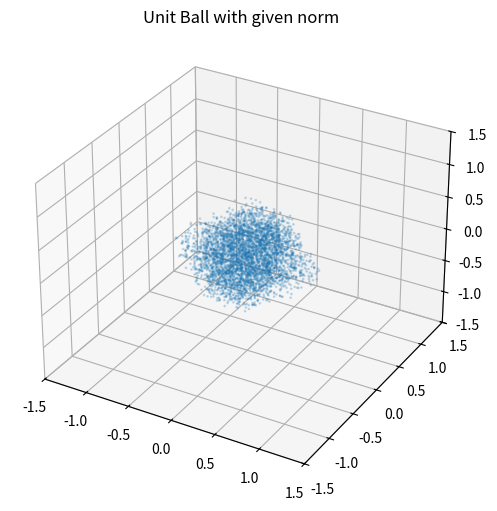

Python code for this plot:
import random

import numpy as np
import matplotlib.pyplot as plt

# create random 4-vectors

vector1 = [random.uniform(0.0, 100.0) for _ in range(4)]
vector2 = [random.uniform(0.0, 100.0) for _ in range(4)]

# create 2x2 matrixes with 0s in it
matrix1 = [[0 for _ in range(2)] for _ in range(2)]
matrix2 = [[0 for _ in range(2)] for _ in range(2)]

# fill matrixes with our random  vectors
for a in range(4):
    i=int(a/2)
    j=int(a%2)
    matrix1[i][j]=vector1[a]
    matrix2[i][j]=vector2[a]

print(f"first random 4-vector {vector1}")
print(f"second random 4-vector {vector2}")
print(f"first random 2x2-matrix {matrix1}")
print(f"second random 2x2-matrix {matrix2}")

# function of vector norm 1 which is absolute sum of its values
def vector_norm_1(x):
    norm=0
    for i in range(len(x)):
        norm+=abs(x[i])
    return norm

# function of matrix norm 1 which is maximum of absolute column sum
def matrix_norm_1(x):
    norm=0
    for j in range(len(x[0])):
        cur=0
        for i in range(len(x)):
            cur+=abs(x[i][j])
        norm=(max(cur,norm))
    return norm

# function of vector norm infinity which is maximum of its absolute values
def vector_norm_inf(x):
    norm=0
    for i in range(len(x)):
        norm=max(norm,abs(x[i]))
    return norm

# function of matrix norm infinity which is maximum of absolute row sum
def matrix_norm_inf(x):
    norm=0
    for i in range(len(x)):
        cur=0
        for j in range(len(x[i])):
            cur+=abs(x[i][j])
        norm=(max(cur,norm))
    return norm

def vector_distance(x1,x2,funct):
    vect = [0.0 for _ in range(4)]
    for i in range(len(x1)):
        vect[i]=x2[i]-x1[i]
    return funct(vect)

def matrix_distance(x1,x2,funct):
    mat = [[0 for _ in range(2)] for _ in range(2)]
    for i in range(len(x1)):
        for j in range(len(x1[i])):
            mat[i][j]=x1[i][j]-x2[i][j]
    return funct(mat)


print(f"distance between vectors with 1-norm {vector_distance(vector1,vector2,vector_norm_1)}")

print(f"distance between vectors with inf-norm {vector_distance(vector1,vector2,vector_norm_inf)}")

print(f"distance between matrices with 1-norm {matrix_distance(matrix1,matrix2,matrix_norm_1)}")

print(f"distance between matrices with inf-norm {matrix_distance(matrix1,matrix2,matrix_norm_inf)}")


def draw_ball(norm_fun):
    points = np.random.uniform(-1.5, 1.5, (500000, 4))

    inside = np.array([pt for pt in points if vector_distance(pt,[0,0,0,0],norm_fun) <= 1])

    fig = plt.figure(figsize=(6, 6))
    ax = fig.add_subplot(projection='3d')
    ax.scatter(inside[:, 0], inside[:, 1], inside[:, 2], s=1, alpha=0.2)
    ax.set_xlim(-1.5, 1.5)
    ax.set_ylim(-1.5, 1.5)
    ax.set_zlim(-1.5, 1.5)
    ax.set_title("Unit Ball with given norm")
    plt.show()

draw_ball(vector_norm_1)
